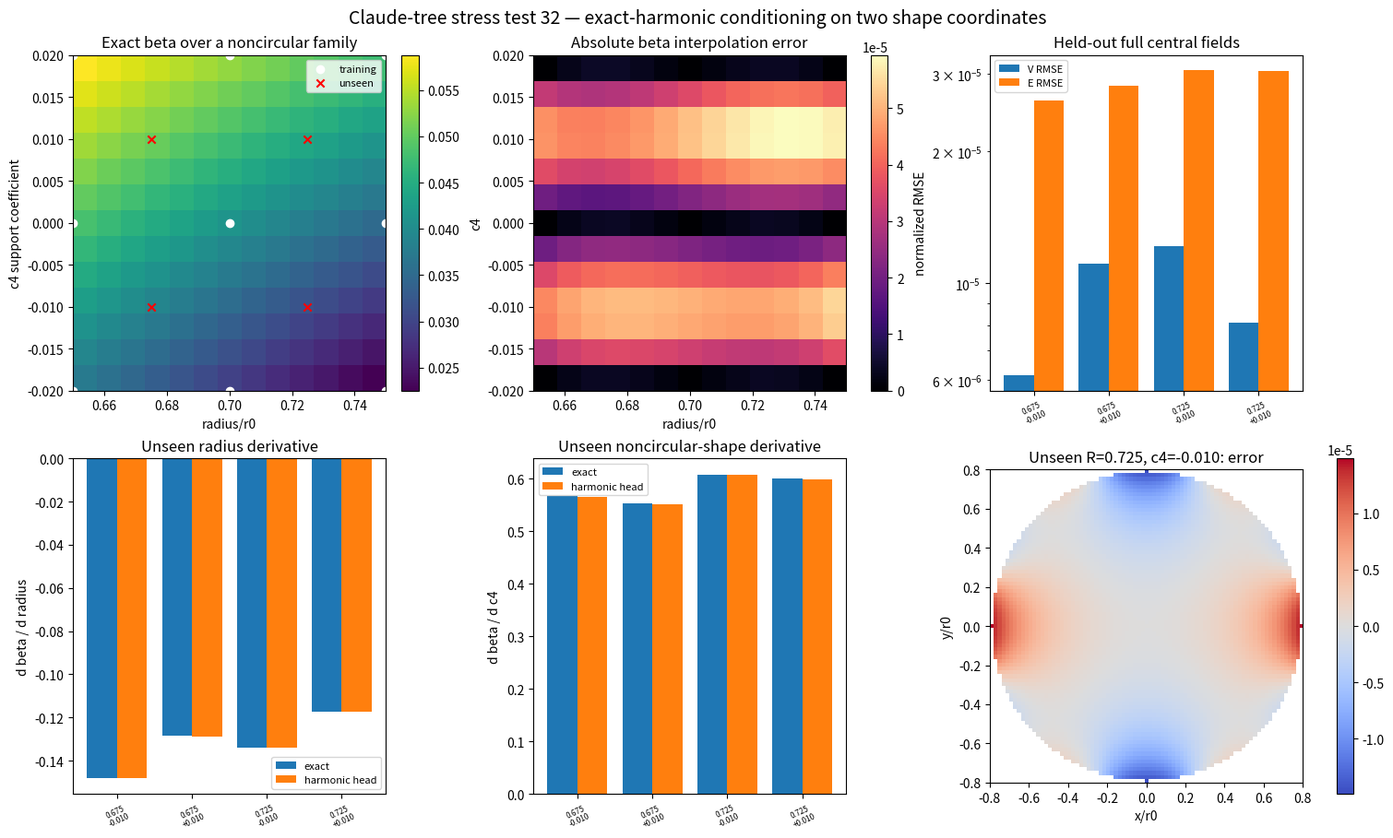

This figure's Python source: (Note: this script raises an exception after producing the figure.)
import matplotlib.pyplot as plt
import numpy as np
import os
from scipy.linalg import lstsq


REFINE_C4 = os.environ.get("REFINE_C4", "0") == "1"
OUTPUT = "exp/claude_tree_stress_test/results/33_adaptive_c4_refinement.png" if REFINE_C4 else "exp/claude_tree_stress_test/results/32_two_coordinate_harmonic_head.png"
TRAIN_R = np.array([0.65, 0.70, 0.75])
TRAIN_C4 = np.linspace(-0.02, 0.02, 5) if REFINE_C4 else np.array([-0.02, 0.0, 0.02])
TEST_C4 = [-0.015, -0.005, 0.005, 0.015] if REFINE_C4 else [-0.01, 0.01]
TEST = [(radius, c4) for radius in [0.675, 0.725] for c4 in TEST_C4]
ORDERS = np.arange(2, 39, 4)
COUNT = 48
OUTER_RADIUS = 5.0
RING_RADIUS = 0.90


def local_support(radius, c4, count, phase=0.0):
    theta = 2.0 * np.pi * np.arange(count) / count + phase
    support = radius * (1.0 + c4 * np.cos(4.0 * theta))
    derivative = -4.0 * radius * c4 * np.sin(4.0 * theta)
    return (support * np.cos(theta) - derivative * np.sin(theta)) + 1j * (support * np.sin(theta) + derivative * np.cos(theta))


def solve(radius, c4):
    distance = 1.0 + radius * (1.0 + c4)
    centers = distance * np.array([1.0, -1.0, 1.0j, -1.0j])
    rotations = np.array([1.0, -1.0, 1.0j, -1.0j])
    voltages = np.array([0.5, 0.5, -0.5, -0.5])
    local_boundary = local_support(radius, c4, 3 * COUNT)
    local_sources = 0.70 * local_support(radius, c4, COUNT, 0.013)
    boundary = np.concatenate([center + rotation * local_boundary for center, rotation in zip(centers, rotations)])
    sources = np.concatenate([center + rotation * local_sources for center, rotation in zip(centers, rotations)])
    values = np.concatenate([np.full(3 * COUNT, voltage) for voltage in voltages])
    theta_outer = 2.0 * np.pi * np.arange(12 * COUNT) / (12 * COUNT)
    theta_sources = 2.0 * np.pi * np.arange(4 * COUNT) / (4 * COUNT) + 0.007
    boundary = np.concatenate([boundary, OUTER_RADIUS * np.exp(1j * theta_outer)])
    sources = np.concatenate([sources, 6.5 * np.exp(1j * theta_sources)])
    values = np.concatenate([values, np.zeros(12 * COUNT)])
    matrix = np.column_stack([np.log(np.abs(boundary[:, None] - sources[None, :])), np.ones(len(boundary))])
    coefficients, *_ = lstsq(matrix, values, cond=1e-12, lapack_driver="gelsy")
    return sources, coefficients


def reference(radius, c4, z):
    sources, coefficients = solve(radius, c4)
    delta = z[:, None] - sources[None, :]
    potential = np.log(np.abs(delta)) @ coefficients[:-1] + coefficients[-1]
    complex_gradient = np.sum(coefficients[None, :-1] / np.conj(delta), axis=1)
    return potential, np.column_stack([-complex_gradient.real, -complex_gradient.imag])


theta = 2.0 * np.pi * np.arange(2048) / 2048
ring = RING_RADIUS * np.exp(1j * theta)


def exact_coefficients(radius, c4):
    values = reference(radius, c4, ring)[0]
    return np.array([2.0 * np.mean(values * np.cos(order * theta)) / RING_RADIUS**order for order in ORDERS])


training_pairs = [(radius, c4) for radius in TRAIN_R for c4 in TRAIN_C4]
training_coefficients = np.array([exact_coefficients(*pair) for pair in training_pairs])
training_coordinates = np.array([[(radius - 0.70) / 0.05, c4 / 0.02] for radius, c4 in training_pairs])
DEGREES = [2, 4 if REFINE_C4 else 2]
design = np.polynomial.chebyshev.chebvander2d(training_coordinates[:, 0], training_coordinates[:, 1], DEGREES).reshape(len(training_pairs), -1)
response = np.linalg.solve(design, training_coefficients)


def predicted_coefficients(radius, c4):
    coordinate = np.array([(radius - 0.70) / 0.05, c4 / 0.02])
    row = np.polynomial.chebyshev.chebvander2d(coordinate[0], coordinate[1], DEGREES).reshape(-1)
    return row @ response


def harmonic_field(z, coefficients):
    potential = np.zeros(len(z))
    complex_field = np.zeros(len(z), dtype=complex)
    for order, coefficient in zip(ORDERS, coefficients):
        potential += coefficient * np.real(z**order)
        complex_field -= order * coefficient * np.conj(z ** (order - 1))
    return potential, np.column_stack([complex_field.real, complex_field.imag])


rng = np.random.default_rng(3201)
angle = rng.uniform(0.0, 2.0 * np.pi, 3000)
radial = 0.80 * np.sqrt(rng.uniform(0.0, 1.0, 3000))
probe = radial * np.exp(1j * angle)
records = {}
for radius, c4 in TEST:
    exact_v, exact_e = reference(radius, c4, probe)
    coefficients = predicted_coefficients(radius, c4)
    predicted_v, predicted_e = harmonic_field(probe, coefficients)
    exact_a = exact_coefficients(radius, c4)
    h_r = 0.001
    h_c = 0.0002
    exact_dr = ((exact_coefficients(radius + h_r, c4)[1] / exact_coefficients(radius + h_r, c4)[0]) - (exact_coefficients(radius - h_r, c4)[1] / exact_coefficients(radius - h_r, c4)[0])) / (2.0 * h_r)
    exact_dc = ((exact_coefficients(radius, c4 + h_c)[1] / exact_coefficients(radius, c4 + h_c)[0]) - (exact_coefficients(radius, c4 - h_c)[1] / exact_coefficients(radius, c4 - h_c)[0])) / (2.0 * h_c)
    surrogate_h = 1e-5
    pred_dr = ((predicted_coefficients(radius + surrogate_h, c4)[1] / predicted_coefficients(radius + surrogate_h, c4)[0]) - (predicted_coefficients(radius - surrogate_h, c4)[1] / predicted_coefficients(radius - surrogate_h, c4)[0])) / (2.0 * surrogate_h)
    pred_dc = ((predicted_coefficients(radius, c4 + surrogate_h)[1] / predicted_coefficients(radius, c4 + surrogate_h)[0]) - (predicted_coefficients(radius, c4 - surrogate_h)[1] / predicted_coefficients(radius, c4 - surrogate_h)[0])) / (2.0 * surrogate_h)
    records[(radius, c4)] = {
        "v": np.sqrt(np.mean(((predicted_v - exact_v) / np.max(np.abs(exact_v))) ** 2)),
        "e": np.sqrt(np.mean((np.linalg.norm(predicted_e - exact_e, axis=1) / np.max(np.linalg.norm(exact_e, axis=1))) ** 2)),
        "beta_error": abs(coefficients[1] / coefficients[0] - exact_a[1] / exact_a[0]),
        "exact_dr": exact_dr,
        "pred_dr": pred_dr,
        "exact_dc": exact_dc,
        "pred_dc": pred_dc,
    }
    print("unseen", radius, c4, records[(radius, c4)])

surface_r = np.linspace(0.65, 0.75, 13)
surface_c = np.linspace(-0.02, 0.02, 13)
exact_surface = np.zeros((len(surface_c), len(surface_r)))
predicted_surface = np.zeros_like(exact_surface)
for i, c4 in enumerate(surface_c):
    for j, radius in enumerate(surface_r):
        exact_a = exact_coefficients(radius, c4)
        predicted_a = predicted_coefficients(radius, c4)
        exact_surface[i, j] = exact_a[1] / exact_a[0]
        predicted_surface[i, j] = predicted_a[1] / predicted_a[0]

shown = TEST[2]
exact_v, _ = reference(*shown, probe)
predicted_v, _ = harmonic_field(probe, predicted_coefficients(*shown))
grid_axis = np.linspace(-0.80, 0.80, 81)
xx, yy = np.meshgrid(grid_axis, grid_axis)
grid = (xx + 1j * yy).ravel()
inside = np.abs(grid) <= 0.80
grid_exact = reference(*shown, grid[inside])[0]
grid_prediction = harmonic_field(grid[inside], predicted_coefficients(*shown))[0]
difference = np.full(xx.shape, np.nan)
difference.ravel()[inside] = grid_prediction - grid_exact

print("HYPOTHESIS:", "refining only the c4 coordinate identified by the striped error map will reduce beta error without a full 5x5 tensor grid." if REFINE_C4 else "the exact-harmonic head can extend from one geometry coordinate to a two-coordinate noncircular family using a small tensor-product snapshot grid.")
print("worst unseen V E beta", max(row["v"] for row in records.values()), max(row["e"] for row in records.values()), max(row["beta_error"] for row in records.values()))

fig, axes = plt.subplots(2, 3, figsize=(15, 9), constrained_layout=True)
image0 = axes[0, 0].imshow(exact_surface, origin="lower", aspect="auto", extent=[surface_r[0], surface_r[-1], surface_c[0], surface_c[-1]], cmap="viridis")
axes[0, 0].scatter([pair[0] for pair in training_pairs], [pair[1] for pair in training_pairs], color="white", marker="o", label="training")
axes[0, 0].scatter([pair[0] for pair in TEST], [pair[1] for pair in TEST], color="red", marker="x", label="unseen")
axes[0, 0].set(xlabel="radius/r0", ylabel="c4 support coefficient", title="Exact beta over a noncircular family")
axes[0, 0].legend(fontsize=8)
fig.colorbar(image0, ax=axes[0, 0])

error_surface = np.abs(predicted_surface - exact_surface)
image1 = axes[0, 1].imshow(error_surface, origin="lower", aspect="auto", extent=[surface_r[0], surface_r[-1], surface_c[0], surface_c[-1]], cmap="magma")
axes[0, 1].set(xlabel="radius/r0", ylabel="c4", title="Absolute beta interpolation error")
fig.colorbar(image1, ax=axes[0, 1])

positions = np.arange(len(TEST))
axes[0, 2].bar(positions - 0.2, [records[pair]["v"] for pair in TEST], 0.4, label="V RMSE")
axes[0, 2].bar(positions + 0.2, [records[pair]["e"] for pair in TEST], 0.4, label="E RMSE")
axes[0, 2].set_xticks(positions, [f"{r:.3f}\n{c:+.3f}" for r, c in TEST], rotation=25, fontsize=6)
axes[0, 2].set(yscale="log", ylabel="normalized RMSE", title="Held-out full central fields")
axes[0, 2].legend(fontsize=8)

axes[1, 0].bar(positions - 0.2, [records[pair]["exact_dr"] for pair in TEST], 0.4, label="exact")
axes[1, 0].bar(positions + 0.2, [records[pair]["pred_dr"] for pair in TEST], 0.4, label="harmonic head")
axes[1, 0].set_xticks(positions, [f"{r:.3f}\n{c:+.3f}" for r, c in TEST], rotation=25, fontsize=6)
axes[1, 0].set(ylabel="d beta / d radius", title="Unseen radius derivative")
axes[1, 0].legend(fontsize=8)

axes[1, 1].bar(positions - 0.2, [records[pair]["exact_dc"] for pair in TEST], 0.4, label="exact")
axes[1, 1].bar(positions + 0.2, [records[pair]["pred_dc"] for pair in TEST], 0.4, label="harmonic head")
axes[1, 1].set_xticks(positions, [f"{r:.3f}\n{c:+.3f}" for r, c in TEST], rotation=25, fontsize=6)
axes[1, 1].set(ylabel="d beta / d c4", title="Unseen noncircular-shape derivative")
axes[1, 1].legend(fontsize=8)

limit = np.nanmax(np.abs(difference))
image2 = axes[1, 2].imshow(difference, origin="lower", extent=[-0.8, 0.8, -0.8, 0.8], cmap="coolwarm", vmin=-limit, vmax=limit)
axes[1, 2].set(aspect="equal", xlabel="x/r0", ylabel="y/r0", title=f"Unseen R={shown[0]:.3f}, c4={shown[1]:+.3f}: error")
fig.colorbar(image2, ax=axes[1, 2])

fig.suptitle("Claude-tree stress test 33 — plot-directed sparse refinement of the c4 shape coordinate" if REFINE_C4 else "Claude-tree stress test 32 — exact-harmonic conditioning on two shape coordinates", fontsize=14)
fig.savefig(OUTPUT, dpi=180)

print("CONCLUSION: passing this test establishes local two-coordinate interpolation, not free-form generality. Tensor grids scale exponentially, so the next architecture needs adaptive sparse geometry sampling or a low-rank coefficient map.")
print("saved", OUTPUT)
